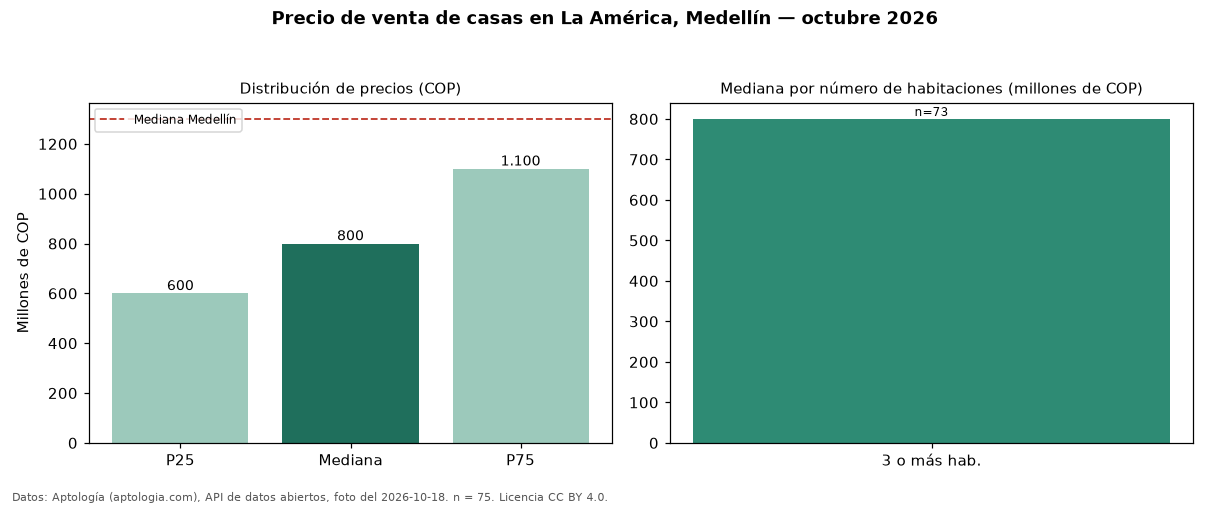

Data behind this chart, as committed beside it:
seccion, metrica, valor_cop, n
precio, p25, 600000000, 75
precio, mediana, 800000000, 75
precio, p75, 1100000000, 75
precio, minimo, 320000000, 75
precio, maximo, 3500000000, 75
parqueadero, avisos_con_parqueadero, 46, 75
parqueadero, mediana_con_parqueadero, 958000000, 46
habitaciones, 3+, 800000000, 73
ciudad, mediana_ciudad, 1300000000, 
fuente, fecha_foto, 2026-10-18, 
fuente, atribucion, https://www.aptologia.com/casas-en-venta…, 
